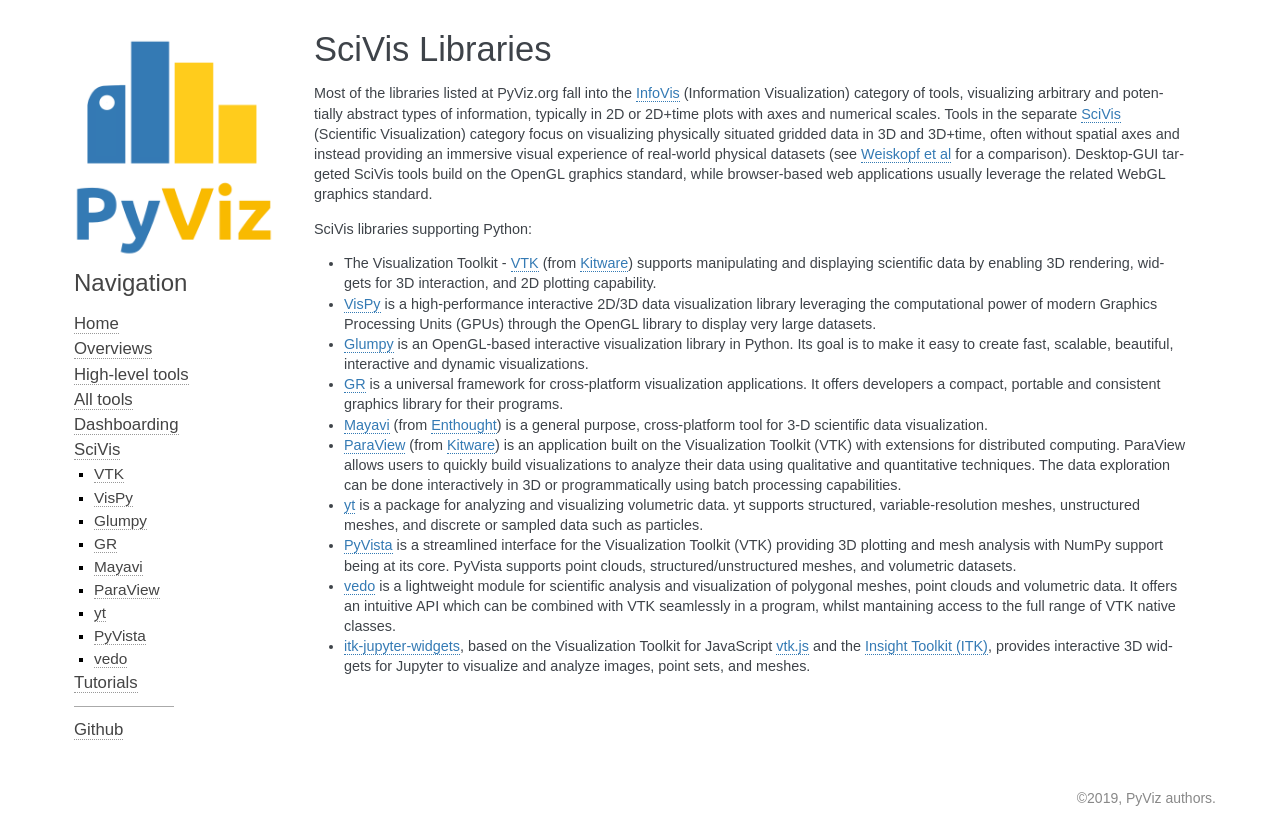

repository: pyviz/pyviz.org · page: scivis/index.html · generator: sphinx

# SciVis Libraries

Most of the libraries listed at PyViz.org fall into the [InfoVis](http://ieeevis.org/year/2019/info/call-participation/infovis-paper-types) (Information Visualization) category of tools, visualizing arbitrary and potentially abstract types of information, typically in 2D or 2D+time plots with axes and numerical scales. Tools in the separate [SciVis](http://ieeevis.org/year/2019/info/call-participation/scivis-paper-types) (Scientific Visualization) category focus on visualizing physically situated gridded data in 3D and 3D+time, often without spatial axes and instead providing an immersive visual experience of real-world physical datasets (see [Weiskopf et al](https://pdfs.semanticscholar.org/86aa/dffeae1912a404ee66223774d6a45eefb438.pdf) for a comparison). Desktop-GUI targeted SciVis tools build on the OpenGL graphics standard, while browser-based web applications usually leverage the related WebGL graphics standard.

SciVis libraries supporting Python:

- The Visualization Toolkit - [VTK](https://vtk.org) (from [Kitware](https://www.kitware.com/)) supports manipulating and displaying scientific data by enabling 3D rendering, widgets for 3D interaction, and 2D plotting capability.

- [VisPy](http://vispy.org) is a high-performance interactive 2D/3D data visualization library leveraging the computational power of modern Graphics Processing Units (GPUs) through the OpenGL library to display very large datasets.

- [Glumpy](https://glumpy.github.io) is an OpenGL-based interactive visualization library in Python. Its goal is to make it easy to create fast, scalable, beautiful, interactive and dynamic visualizations.

- [GR](https://gr-framework.org) is a universal framework for cross-platform visualization applications. It offers developers a compact, portable and consistent graphics library for their programs.

- [Mayavi](https://docs.enthought.com/mayavi/mayavi) (from [Enthought](https://www.enthought.com/)) is a general purpose, cross-platform tool for 3-D scientific data visualization.

- [ParaView](https://www.paraview.org) (from [Kitware](https://www.kitware.com/)) is an application built on the Visualization Toolkit (VTK) with extensions for distributed computing. ParaView allows users to quickly build visualizations to analyze their data using qualitative and quantitative techniques. The data exploration can be done interactively in 3D or programmatically using batch processing capabilities.

- [yt](https://yt-project.org) is a package for analyzing and visualizing volumetric data. yt supports structured, variable-resolution meshes, unstructured meshes, and discrete or sampled data such as particles.

- [PyVista](http://www.pyvista.org) is a streamlined interface for the Visualization Toolkit (VTK) providing 3D plotting and mesh analysis with NumPy support being at its core. PyVista supports point clouds, structured/unstructured meshes, and volumetric datasets.

- [vedo](https://vedo.embl.es) is a lightweight module for scientific analysis and visualization of polygonal meshes, point clouds and volumetric data. It offers an intuitive API which can be combined with VTK seamlessly in a program, whilst mantaining access to the full range of VTK native classes.

- [itk-jupyter-widgets](https://github.com/InsightSoftwareConsortium/itk-jupyter-widgets), based on the Visualization Toolkit for JavaScript [vtk.js](https://kitware.github.io/vtk-js/index.html) and the [Insight Toolkit (ITK)](https://www.itk.org/), provides interactive 3D widgets for Jupyter to visualize and analyze images, point sets, and meshes.

```{toctree}
:titlesonly:
:hidden:
:maxdepth: 2

VTK <https://vtk.org>
VisPy <http://vispy.org>
Glumpy <https://glumpy.github.io>
GR <https://gr-framework.org>
Mayavi <https://docs.enthought.com/mayavi/mayavi>
ParaView <https://www.paraview.org>
yt <https://yt-project.org>
PyVista <http://www.pyvista.org>
vedo <http://vedo.embl.es>
```
